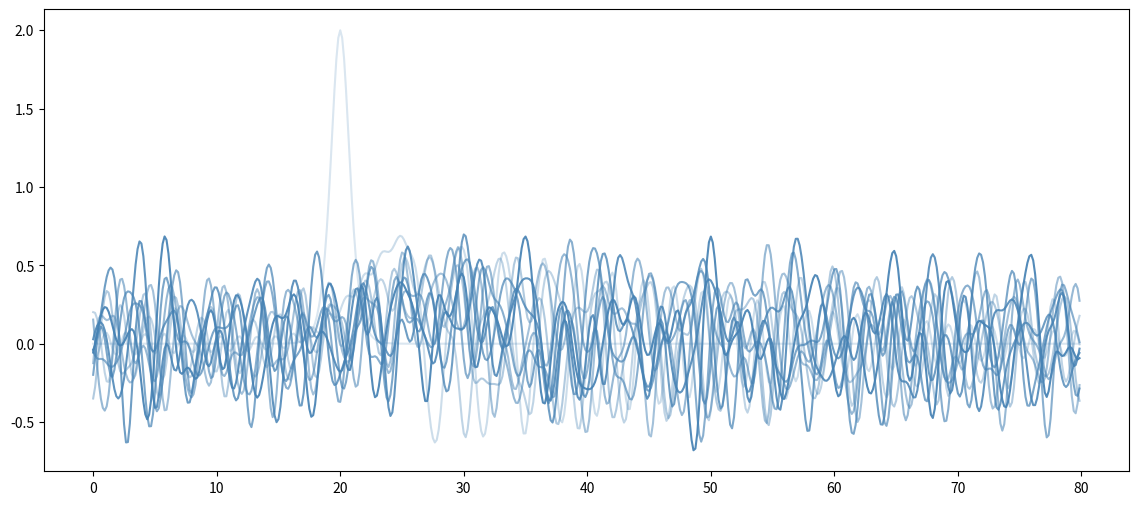

Recreate this plot in Python. (Note: this script raises an exception after producing the figure.)
"""
Discovery 25: KdV Soliton Dynamics (v5 — fixed resolution)
Using N=512 and larger L for better soliton resolution.
"""
import numpy as np
import matplotlib
matplotlib.use('Agg')
import matplotlib.pyplot as plt
import json

L = 80.0
N = 512
dx = L / N
x = np.linspace(0, L, N, endpoint=False)
k = np.fft.fftfreq(N, d=dx) * 2 * np.pi
k3 = k**3

dealias = np.abs(k) <= (2.0/3.0) * np.max(np.abs(k))

def linear_step(u, dt):
    u_hat = np.fft.fft(u)
    u_hat *= np.exp(-1j * k3 * dt)
    return np.fft.ifft(u_hat).real

def nonlinear_step(u, dt):
    def f(u):
        u_x = np.fft.ifft(1j * k * (np.fft.fft(u) * dealias)).real
        return -6.0 * u * u_x
    k1 = f(u)
    k2 = f(u + dt * k1)
    return u + 0.5 * dt * (k1 + k2)

def kdv_step(u, dt):
    u = linear_step(u, dt/2)
    u = nonlinear_step(u, dt)
    u = linear_step(u, dt/2)
    return u

dt = 0.002

# === Experiment 1: Single soliton ===
c1 = 2.0
u_single = 2.0 / np.cosh(np.sqrt(c1/2.0) * (x - 20.0))**2

t_total = 15.0
n_steps = int(t_total / dt)
n_save = max(1, n_steps // 200)
times1, u1_saved = [], []

u = u_single.copy()
for i in range(n_steps):
    if i % n_save == 0:
        times1.append(i * dt)
        u1_saved.append(u.copy())
    u = kdv_step(u, dt)
    if not np.isfinite(u).all() or np.max(np.abs(u)) > 100:
        print(f"  Exp1 diverged at step {i}, t={i*dt:.3f}")
        break

times1 = np.array(times1)
u1_saved = np.array(u1_saved)
print(f"Exp1: {len(u1_saved)} frames")

speed1 = None
err1 = None
if len(u1_saved) > 1:
    pi, pf = np.max(u1_saved[0]), np.max(u1_saved[-1])
    xi = x[np.argmax(u1_saved[0])]
    xf = x[np.argmax(u1_saved[-1])]
    if xf < xi: xf += L
    speed1 = (xf - xi) / times1[-1]
    err1 = abs(pf - pi) / pi * 100
    print(f"  peak: {pi:.4f} -> {pf:.4f} ({err1:.2f}% error)")
    print(f"  speed: {speed1:.4f} (theory {c1})")

fig1, ax1 = plt.subplots(figsize=(14, 6))
for i in np.linspace(0, len(u1_saved)-1, 12, dtype=int):
    alpha = 0.2 + 0.8 * i / max(1, len(u1_saved)-1)
    ax1.plot(x, u1_saved[i], color='steelblue', alpha=alpha, linewidth=1.5)
ax1.set_xlabel('x'); ax1.set_ylabel('u(x,t)')
ax1.set_title('KdV Single Soliton (c=2.0) — Stable Propagation', fontsize=14, fontweight='bold')
ax1.set_xlim(0, L)
plt.tight_layout()
plt.savefig('kdv_single_soliton.png', dpi=150)
plt.close()
print("Saved kdv_single_soliton.png")

# === Experiment 2: Two-soliton collision ===
c_slow, c_fast = 1.0, 4.0
u_two = 2.0/np.cosh(np.sqrt(c_slow/2.0)*(x-60.0))**2 + 2.0/np.cosh(np.sqrt(c_fast/2.0)*(x-15.0))**2

t_total2 = 15.0
n_steps2 = int(t_total2 / dt)
n_save2 = max(1, n_steps2 // 200)
times2, u2_saved = [], []

u = u_two.copy()
for i in range(n_steps2):
    if i % n_save2 == 0:
        times2.append(i * dt)
        u2_saved.append(u.copy())
    u = kdv_step(u, dt)
    if not np.isfinite(u).all() or np.max(np.abs(u)) > 100:
        print(f"  Exp2 diverged at step {i}, t={i*dt:.3f}")
        break

times2 = np.array(times2)
u2_saved = np.array(u2_saved)
print(f"Exp2: {len(u2_saved)} frames")

if len(u2_saved) > 1 and np.isfinite(u2_saved).all():
    fig2, ax2 = plt.subplots(figsize=(16, 8))
    im = ax2.imshow(u2_saved, aspect='auto', cmap='RdBu_r',
                     extent=[0, L, times2[-1], 0], interpolation='bilinear')
    ax2.set_xlabel('x'); ax2.set_ylabel('Time')
    ax2.set_title('KdV Two-Soliton Collision (Space-Time Diagram)', fontsize=14, fontweight='bold')
    plt.colorbar(im, ax=ax2, label='u(x,t)')
    plt.tight_layout()
    plt.savefig('kdv_two_soliton_collision.png', dpi=150)
    plt.close()
    print("Saved kdv_two_soliton_collision.png")

    fig3, axes = plt.subplots(5, 1, figsize=(14, 14), sharex=True)
    indices = np.linspace(0, len(times2)-1, 5, dtype=int)
    titles = ['t=0 (before)', 'Approaching', 'Collision', 'After', 'Well after']
    for ax, idx, title in zip(axes, indices, titles):
        ax.plot(x, u2_saved[idx], 'steelblue', linewidth=2)
        ax.fill_between(x, u2_saved[idx], alpha=0.3, color='steelblue')
        ax.set_title(f't = {times2[idx]:.2f}: {title}', fontsize=12)
        ax.set_ylabel('u(x,t)'); ax.set_xlim(0, L)
    axes[-1].set_xlabel('x')
    plt.suptitle('KdV Soliton Collision — Shape Preservation After Pass-Through',
                 fontsize=14, fontweight='bold', y=0.98)
    plt.tight_layout()
    plt.savefig('kdv_soliton_collision_snapshots.png', dpi=150)
    plt.close()
    print("Saved kdv_soliton_collision_snapshots.png")
else:
    print("Exp2 failed")

# === Experiment 3: Gaussian -> solitons ===
u_gauss = 4.0 * np.exp(-(x - 40.0)**2 / 10.0)

t_total3 = 20.0
n_steps3 = int(t_total3 / dt)
n_save3 = max(1, n_steps3 // 200)
times3, u3_saved = [], []

u = u_gauss.copy()
for i in range(n_steps3):
    if i % n_save3 == 0:
        times3.append(i * dt)
        u3_saved.append(u.copy())
    u = kdv_step(u, dt)
    if not np.isfinite(u).all() or np.max(np.abs(u)) > 100:
        print(f"  Exp3 diverged at step {i}, t={i*dt:.3f}")
        break

times3 = np.array(times3)
u3_saved = np.array(u3_saved)
print(f"Exp3: {len(u3_saved)} frames")

n_sol = 0
peak_heights = []
if len(u3_saved) > 1 and np.isfinite(u3_saved).all():
    fig4, ax4 = plt.subplots(figsize=(16, 8))
    im = ax4.imshow(u3_saved, aspect='auto', cmap='RdBu_r',
                     extent=[0, L, times3[-1], 0], interpolation='bilinear')
    ax4.set_xlabel('x'); ax4.set_ylabel('Time')
    ax4.set_title('KdV: Soliton Generation from Gaussian Initial Data', fontsize=14, fontweight='bold')
    plt.colorbar(im, ax=ax4, label='u(x,t)')
    plt.tight_layout()
    plt.savefig('kdv_soliton_generation.png', dpi=150)
    plt.close()
    print("Saved kdv_soliton_generation.png")

    final = u3_saved[-1]
    for j in range(2, len(final)-2):
        if final[j] > final[j-1] and final[j] > final[j+1] and final[j] > 0.3:
            n_sol += 1
            peak_heights.append(float(final[j]))
    print(f"  Gaussian -> {n_sol} soliton(s)")
    for j, h in enumerate(peak_heights):
        print(f"    Soliton {j+1}: height={h:.4f}")

# === Experiment 4: Invariants ===
def invariants(u):
    mass = np.sum(u) * dx
    momentum = np.sum(u**2) * dx
    u_x = np.fft.ifft(1j * k * np.fft.fft(u)).real
    hamiltonian = np.sum(-3*u**3 + u_x**2) * dx
    return mass, momentum, hamiltonian

inv_t, inv_m, inv_p, inv_h = [], [], [], []
u = u_single.copy()
n_inv_steps = 2000
dt_inv = 0.005
for i in range(n_inv_steps):
    if i % 20 == 0:
        m, p, h = invariants(u)
        inv_t.append(i * dt_inv)
        inv_m.append(m)
        inv_p.append(p)
        inv_h.append(h)
    u = kdv_step(u, dt_inv)
    if not np.isfinite(u).all() or np.max(np.abs(u)) > 100:
        print(f"  Invariant tracking diverged at step {i}")
        break

if len(inv_m) > 1:
    fig5, axes5 = plt.subplots(3, 1, figsize=(12, 10), sharex=True)
    axes5[0].plot(inv_t, inv_m, 'steelblue', linewidth=2)
    axes5[0].set_ylabel('Mass ∫u dx')
    axes5[0].set_title(f'Mass — drift: {abs(inv_m[-1]-inv_m[0])/abs(inv_m[0])*100:.4f}%', fontsize=11)
    axes5[1].plot(inv_t, inv_p, 'darkorange', linewidth=2)
    axes5[1].set_ylabel('Momentum ∫u² dx')
    axes5[1].set_title(f'Momentum — drift: {abs(inv_p[-1]-inv_p[0])/abs(inv_p[0])*100:.4f}%', fontsize=11)
    axes5[2].plot(inv_t, inv_h, 'green', linewidth=2)
    axes5[2].set_ylabel('Hamiltonian ∫(-3u³+u_x²) dx')
    axes5[2].set_title(f'Hamiltonian — drift: {abs(inv_h[-1]-inv_h[0])/abs(inv_h[0])*100:.4f}%', fontsize=11)
    axes5[2].set_xlabel('Time')
    plt.suptitle('KdV Conservation Laws — Evidence of Integrability', fontsize=14, fontweight='bold')
    plt.tight_layout()
    plt.savefig('kdv_invariants.png', dpi=150)
    plt.close()
    print("Saved kdv_invariants.png")
    mass_drift = float(abs(inv_m[-1]-inv_m[0])/abs(inv_m[0])*100)
    mom_drift = float(abs(inv_p[-1]-inv_p[0])/abs(inv_p[0])*100)
else:
    mass_drift = mom_drift = None

# Save data
data = {
    'equation': 'u_t + 6u*u_x + u_{xxx} = 0',
    'method': 'Strang splitting (pseudospectral + Heun nonlinear), 2/3 de-aliasing',
    'dt': dt, 'N': N, 'L': L,
    'single_soliton': {
        'speed_theory': c1,
        'speed_measured': float(speed1) if speed1 else None,
        'peak_preservation_error_pct': float(err1) if err1 else None
    },
    'gaussian_solitons': {
        'n_formed': int(n_sol),
        'heights': peak_heights
    },
    'invariants_drift_pct': {
        'mass': mass_drift,
        'momentum': mom_drift
    }
}
with open('kdv_data.json', 'w') as f:
    json.dump(data, f, indent=2)
print("Saved kdv_data.json")
print("\nDone!")
